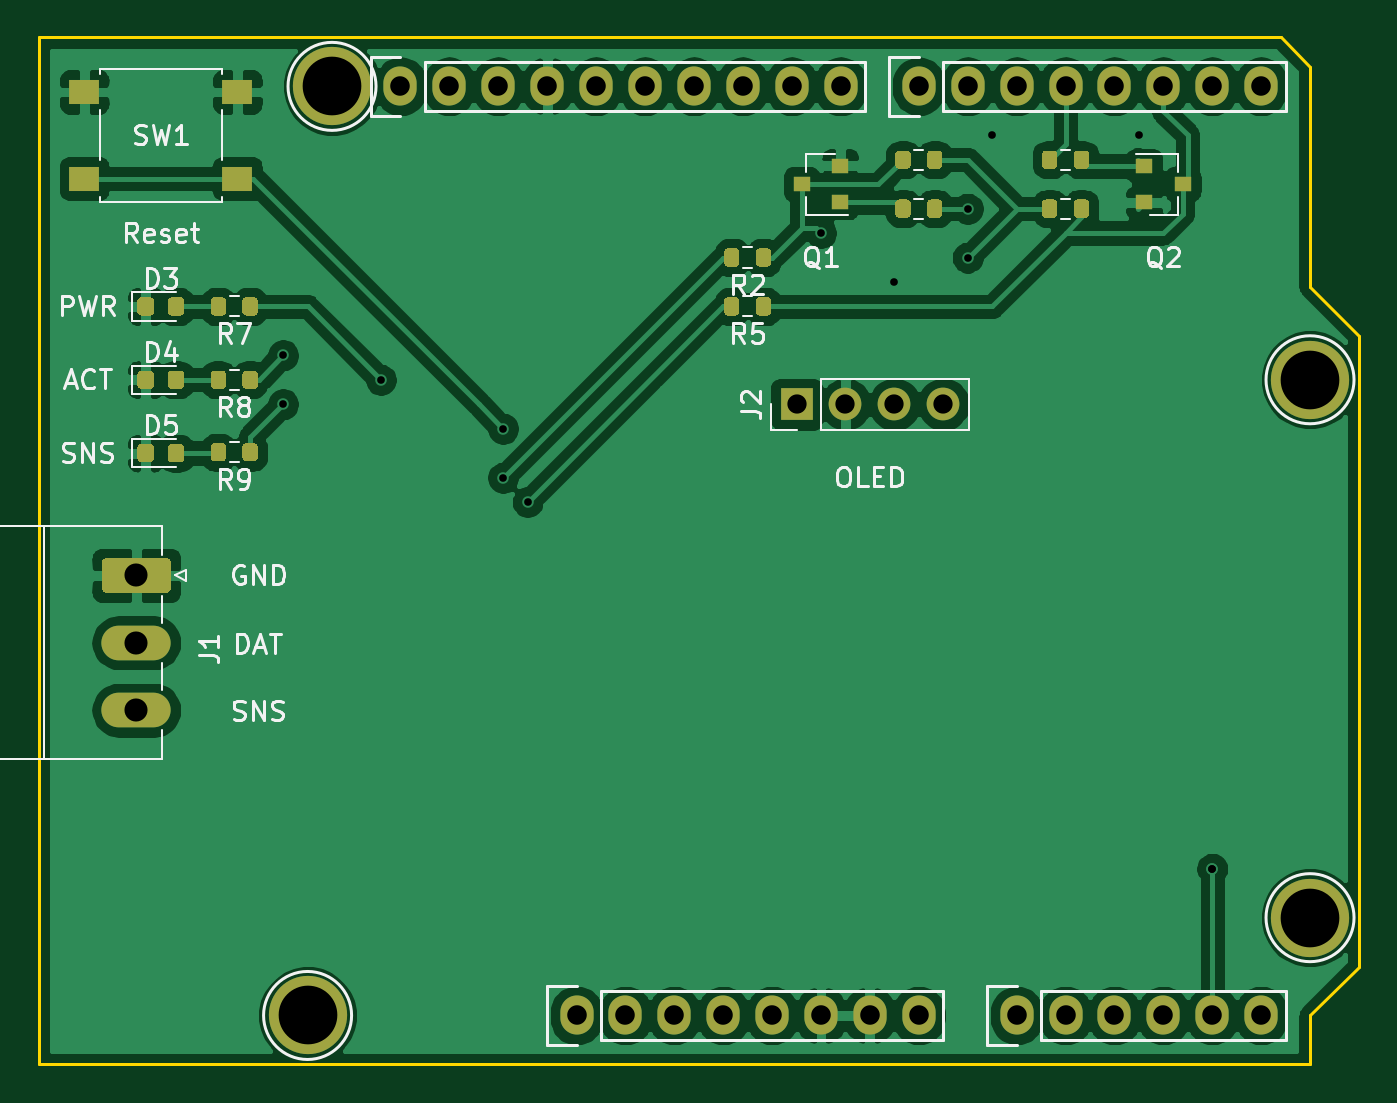
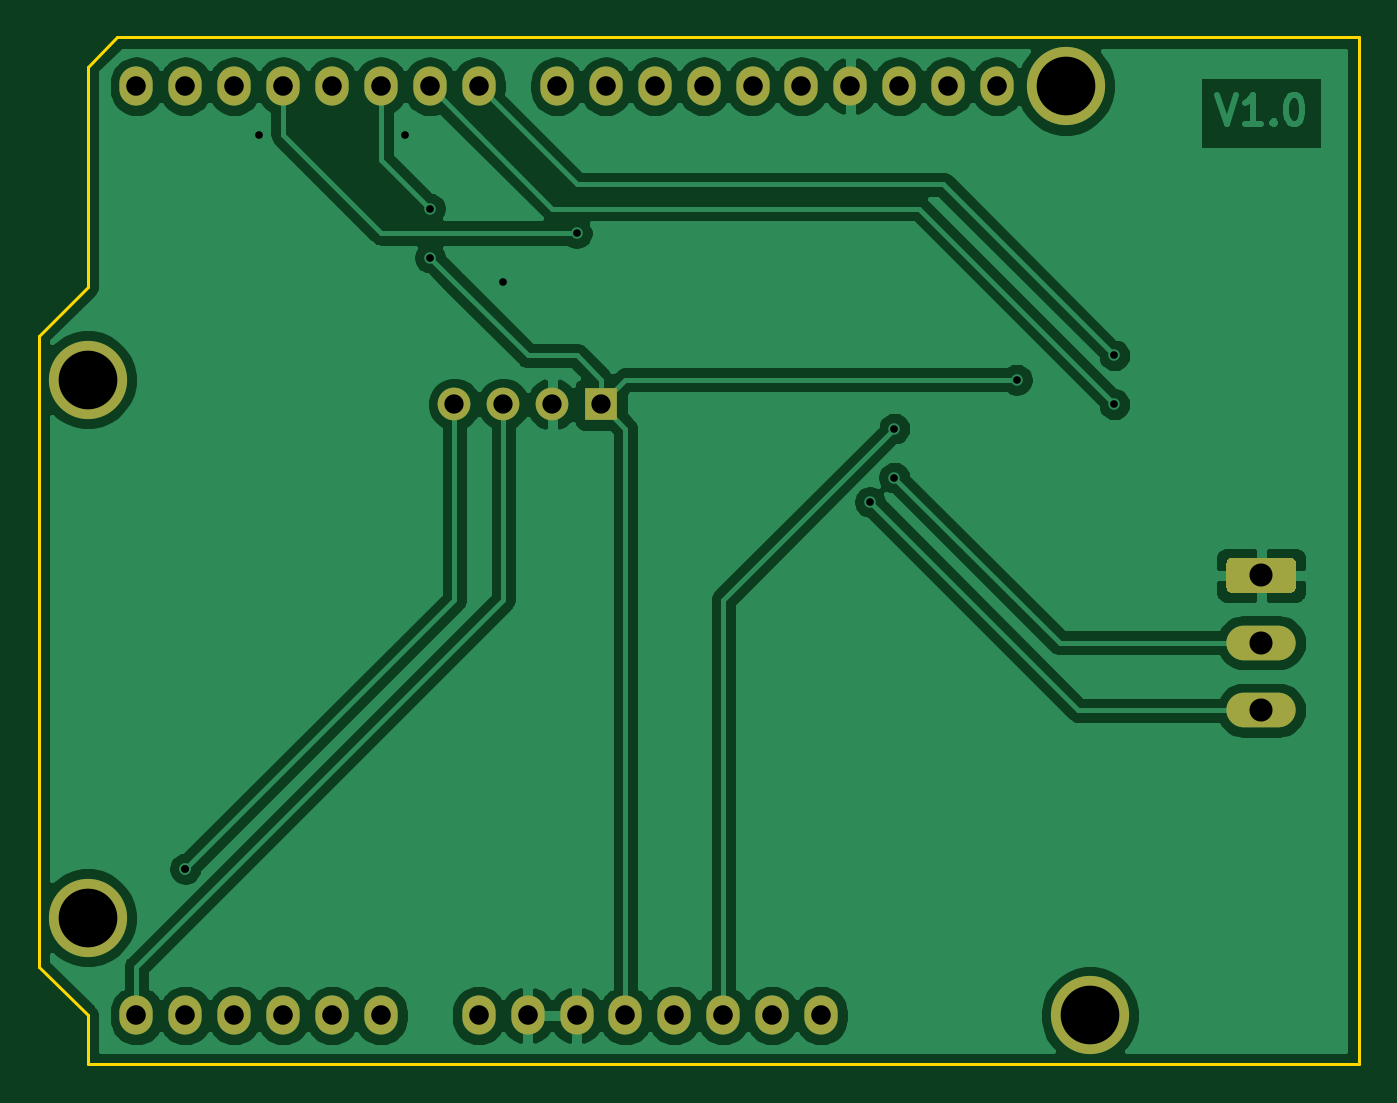
Circuit board: 10 layer files. Board 68.6 x 53.3 mm.
- bottom_copper: KVLShield-B_Cu.gbr (83034 bytes)
- bottom_mask: KVLShield-B_Mask.gbr (2207 bytes)
- paste: KVLShield-B_Paste.gbr (461 bytes)
- bottom_silk: KVLShield-B_SilkS.gbr (462 bytes)
- outline: KVLShield-Edge_Cuts.gbr (949 bytes)
- top_copper: KVLShield-F_Cu.gbr (143999 bytes)
- top_mask: KVLShield-F_Mask.gbr (10891 bytes)
- paste: KVLShield-F_Paste.gbr (9145 bytes)
- top_silk: KVLShield-F_SilkS.gbr (22006 bytes)
- drill: KVLShield.drl (1038 bytes)

=== bottom_copper: KVLShield-B_Cu.gbr (83034 bytes, source omitted) ===
=== bottom_mask: KVLShield-B_Mask.gbr ===
%TF.GenerationSoftware,KiCad,Pcbnew,(5.1.10)-1*%
%TF.CreationDate,2021-10-27T21:18:11-05:00*%
%TF.ProjectId,KVLShield,4b564c53-6869-4656-9c64-2e6b69636164,1.0*%
%TF.SameCoordinates,Original*%
%TF.FileFunction,Soldermask,Bot*%
%TF.FilePolarity,Negative*%
%FSLAX46Y46*%
G04 Gerber Fmt 4.6, Leading zero omitted, Abs format (unit mm)*
G04 Created by KiCad (PCBNEW (5.1.10)-1) date 2021-10-27 21:18:11*
%MOMM*%
%LPD*%
G01*
G04 APERTURE LIST*
%ADD10O,3.600000X1.800000*%
%ADD11O,1.700000X1.700000*%
%ADD12R,1.700000X1.700000*%
%ADD13O,1.727200X2.032000*%
%ADD14C,4.064000*%
G04 APERTURE END LIST*
D10*
%TO.C,J1*%
X116078000Y-107965000D03*
X116078000Y-104465000D03*
G36*
G01*
X114528000Y-100065000D02*
X117628000Y-100065000D01*
G75*
G02*
X117878000Y-100315000I0J-250000D01*
G01*
X117878000Y-101615000D01*
G75*
G02*
X117628000Y-101865000I-250000J0D01*
G01*
X114528000Y-101865000D01*
G75*
G02*
X114278000Y-101615000I0J250000D01*
G01*
X114278000Y-100315000D01*
G75*
G02*
X114528000Y-100065000I250000J0D01*
G01*
G37*
%TD*%
D11*
%TO.C,J2*%
X157988000Y-92075000D03*
X155448000Y-92075000D03*
X152908000Y-92075000D03*
D12*
X150368000Y-92075000D03*
%TD*%
D13*
%TO.C,P1*%
X156718000Y-123825000D03*
X154178000Y-123825000D03*
X151638000Y-123825000D03*
X149098000Y-123825000D03*
X146558000Y-123825000D03*
X144018000Y-123825000D03*
X141478000Y-123825000D03*
X138938000Y-123825000D03*
%TD*%
%TO.C,P2*%
X174498000Y-123825000D03*
X171958000Y-123825000D03*
X169418000Y-123825000D03*
X166878000Y-123825000D03*
X164338000Y-123825000D03*
X161798000Y-123825000D03*
%TD*%
%TO.C,P3*%
X152654000Y-75565000D03*
X150114000Y-75565000D03*
X147574000Y-75565000D03*
X145034000Y-75565000D03*
X142494000Y-75565000D03*
X139954000Y-75565000D03*
X137414000Y-75565000D03*
X134874000Y-75565000D03*
X132334000Y-75565000D03*
X129794000Y-75565000D03*
%TD*%
%TO.C,P4*%
X174498000Y-75565000D03*
X171958000Y-75565000D03*
X169418000Y-75565000D03*
X166878000Y-75565000D03*
X164338000Y-75565000D03*
X161798000Y-75565000D03*
X159258000Y-75565000D03*
X156718000Y-75565000D03*
%TD*%
D14*
%TO.C,P5*%
X124968000Y-123825000D03*
%TD*%
%TO.C,P6*%
X177038000Y-118745000D03*
%TD*%
%TO.C,P7*%
X126238000Y-75565000D03*
%TD*%
%TO.C,P8*%
X177038000Y-90805000D03*
%TD*%
M02*

=== paste: KVLShield-B_Paste.gbr ===
%TF.GenerationSoftware,KiCad,Pcbnew,(5.1.10)-1*%
%TF.CreationDate,2021-10-27T21:18:10-05:00*%
%TF.ProjectId,KVLShield,4b564c53-6869-4656-9c64-2e6b69636164,1.0*%
%TF.SameCoordinates,Original*%
%TF.FileFunction,Paste,Bot*%
%TF.FilePolarity,Positive*%
%FSLAX46Y46*%
G04 Gerber Fmt 4.6, Leading zero omitted, Abs format (unit mm)*
G04 Created by KiCad (PCBNEW (5.1.10)-1) date 2021-10-27 21:18:10*
%MOMM*%
%LPD*%
G01*
G04 APERTURE LIST*
G04 APERTURE END LIST*
M02*

=== bottom_silk: KVLShield-B_SilkS.gbr ===
%TF.GenerationSoftware,KiCad,Pcbnew,(5.1.10)-1*%
%TF.CreationDate,2021-10-27T21:18:11-05:00*%
%TF.ProjectId,KVLShield,4b564c53-6869-4656-9c64-2e6b69636164,1.0*%
%TF.SameCoordinates,Original*%
%TF.FileFunction,Legend,Bot*%
%TF.FilePolarity,Positive*%
%FSLAX46Y46*%
G04 Gerber Fmt 4.6, Leading zero omitted, Abs format (unit mm)*
G04 Created by KiCad (PCBNEW (5.1.10)-1) date 2021-10-27 21:18:11*
%MOMM*%
%LPD*%
G01*
G04 APERTURE LIST*
G04 APERTURE END LIST*
M02*

=== outline: KVLShield-Edge_Cuts.gbr ===
%TF.GenerationSoftware,KiCad,Pcbnew,(5.1.10)-1*%
%TF.CreationDate,2021-10-27T21:18:11-05:00*%
%TF.ProjectId,KVLShield,4b564c53-6869-4656-9c64-2e6b69636164,1.0*%
%TF.SameCoordinates,Original*%
%TF.FileFunction,Profile,NP*%
%FSLAX46Y46*%
G04 Gerber Fmt 4.6, Leading zero omitted, Abs format (unit mm)*
G04 Created by KiCad (PCBNEW (5.1.10)-1) date 2021-10-27 21:18:11*
%MOMM*%
%LPD*%
G01*
G04 APERTURE LIST*
%TA.AperFunction,Profile*%
%ADD10C,0.150000*%
%TD*%
G04 APERTURE END LIST*
D10*
X177038000Y-74549000D02*
X175514000Y-73025000D01*
X177038000Y-85979000D02*
X177038000Y-74549000D01*
X179578000Y-88519000D02*
X177038000Y-85979000D01*
X179578000Y-121285000D02*
X179578000Y-88519000D01*
X177038000Y-123825000D02*
X179578000Y-121285000D01*
X177038000Y-126365000D02*
X177038000Y-123825000D01*
X110998000Y-126365000D02*
X177038000Y-126365000D01*
X110998000Y-73025000D02*
X110998000Y-126365000D01*
X175514000Y-73025000D02*
X110998000Y-73025000D01*
M02*

=== top_copper: KVLShield-F_Cu.gbr (143999 bytes, source omitted) ===
=== top_mask: KVLShield-F_Mask.gbr (10891 bytes, source omitted) ===
=== paste: KVLShield-F_Paste.gbr (9145 bytes, source omitted) ===
=== top_silk: KVLShield-F_SilkS.gbr (22006 bytes, source omitted) ===
=== drill: KVLShield.drl ===
M48
; DRILL file {KiCad (5.1.10)-1} date 10/27/21 21:18:17
; FORMAT={-:-/ absolute / inch / decimal}
; #@! TF.CreationDate,2021-10-27T21:18:17-05:00
; #@! TF.GenerationSoftware,Kicad,Pcbnew,(5.1.10)-1
FMAT,2
INCH
T1C0.0157
T2C0.0394
T3C0.0400
T4C0.0472
T5C0.1200
%
G90
G05
T1
X4.87Y-3.525
X4.87Y-3.625
X5.07Y-3.575
X5.32Y-3.675
X5.32Y-3.775
X5.37Y-3.825
X5.97Y-3.275
X6.12Y-3.375
X6.27Y-3.225
X6.27Y-3.325
X6.32Y-3.075
X6.62Y-3.075
X6.77Y-4.575
X6.77Y-4.575
T2
X5.92Y-3.625
X6.02Y-3.625
X6.12Y-3.625
X6.22Y-3.625
T3
X5.11Y-2.975
X5.21Y-2.975
X5.31Y-2.975
X5.41Y-2.975
X5.47Y-4.875
X5.51Y-2.975
X5.57Y-4.875
X5.61Y-2.975
X5.67Y-4.875
X5.71Y-2.975
X5.77Y-4.875
X5.81Y-2.975
X5.87Y-4.875
X5.91Y-2.975
X5.97Y-4.875
X6.01Y-2.975
X6.07Y-4.875
X6.17Y-2.975
X6.17Y-4.875
X6.27Y-2.975
X6.37Y-2.975
X6.37Y-4.875
X6.47Y-2.975
X6.47Y-4.875
X6.57Y-2.975
X6.57Y-4.875
X6.67Y-2.975
X6.67Y-4.875
X6.77Y-2.975
X6.77Y-4.875
X6.87Y-2.975
X6.87Y-4.875
T4
X4.57Y-3.975
X4.57Y-4.1128
X4.57Y-4.2506
T5
X4.92Y-4.875
X4.97Y-2.975
X6.97Y-3.575
X6.97Y-4.675
T0
M30

